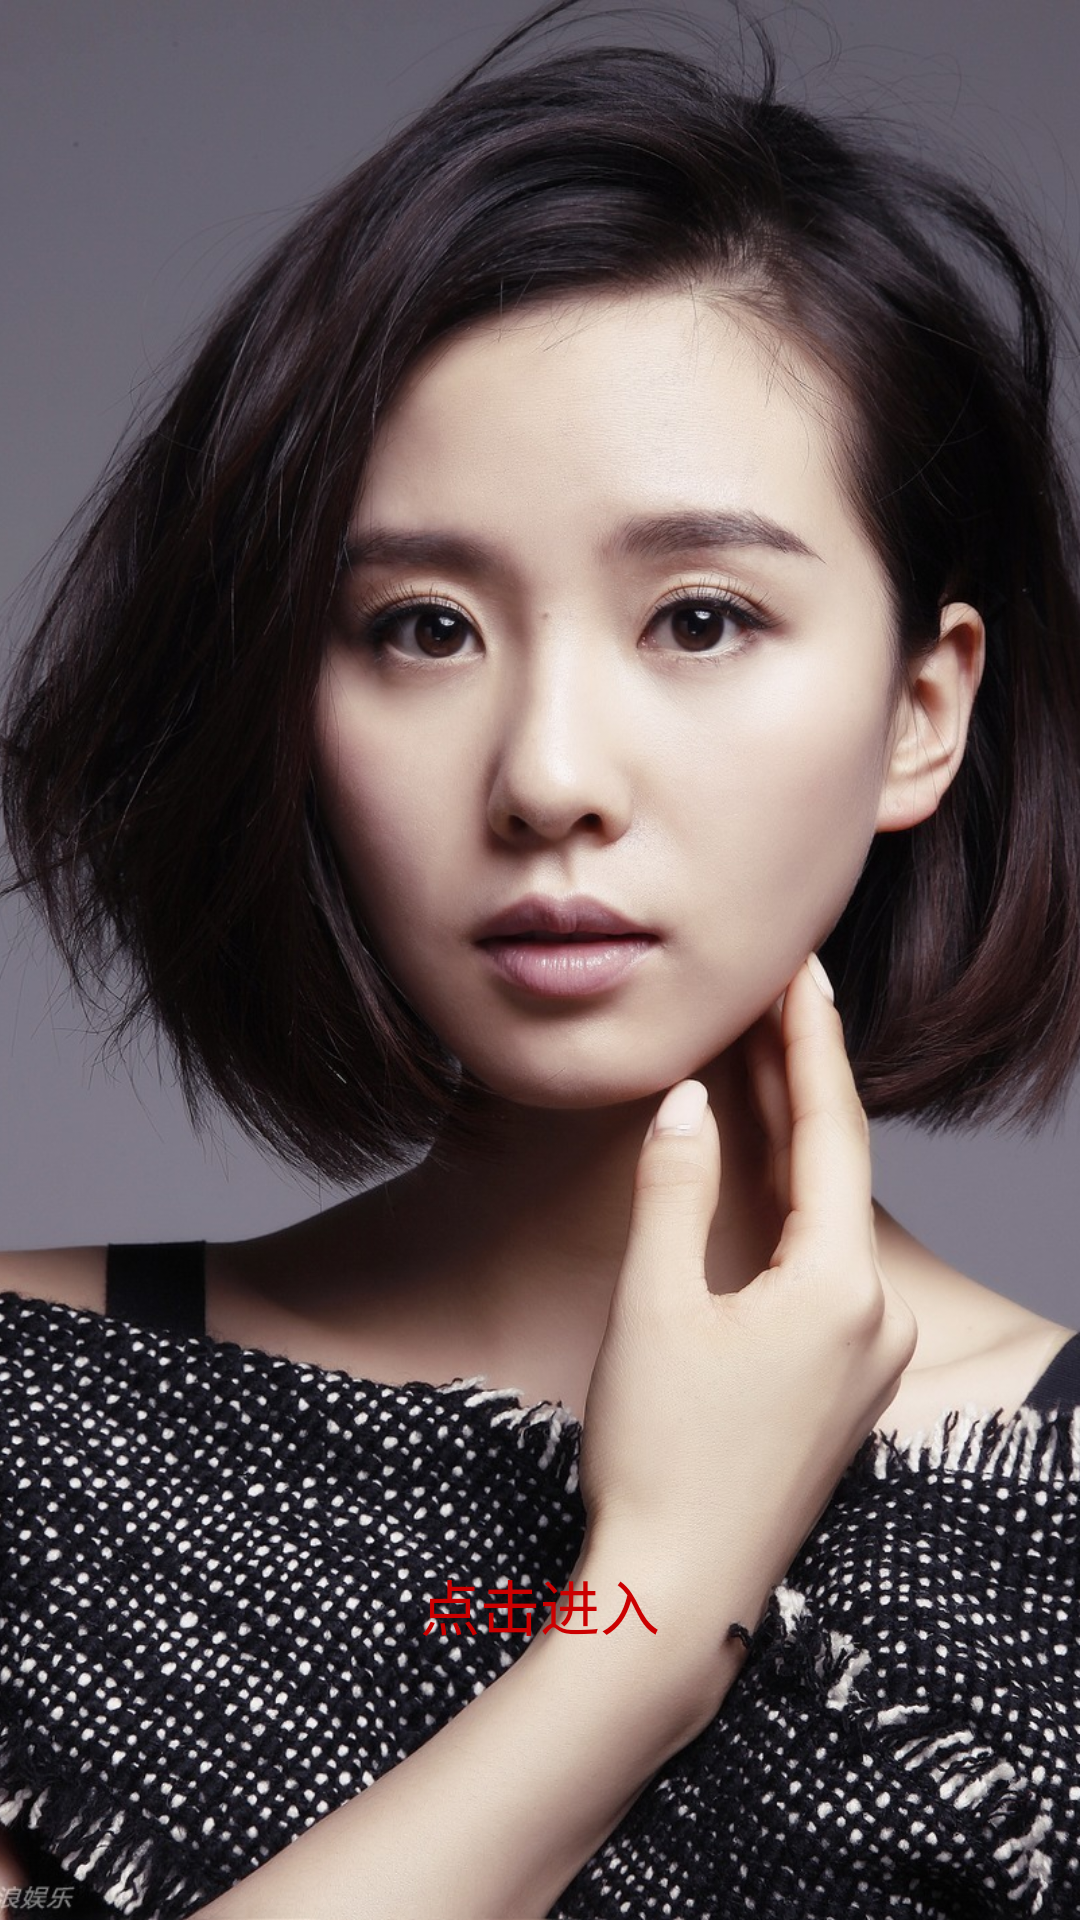

Reconstruct the res/layout file that produces this screen, plus the resources it refers to.
<!-- AndroidManifest.xml: application theme AppTheme -->
<!-- res/layout/welcome_guide_four_layout.xml -->
<?xml version="1.0" encoding="utf-8"?>
<RelativeLayout xmlns:android="http://schemas.android.com/apk/res/android"
    android:layout_width="match_parent"
    android:layout_height="match_parent">

    <ImageView
        android:layout_width="match_parent"
        android:layout_height="match_parent"
        android:scaleType="centerCrop"
        android:src="@mipmap/welcome_guide_four" />

    <Button
        android:id="@+id/btn_enter"
        android:layout_width="200dp"
        android:layout_height="50dp"
        android:textSize="20sp"
        android:text="点击进入"
        android:layout_marginBottom="80dp"
        android:textColor="@android:color/holo_red_dark"
        android:background="@drawable/welcome_guide_btn_shape"
        android:layout_alignParentBottom="true"
        android:layout_centerHorizontal="true" />
</RelativeLayout>
<!-- resources referenced by this layout -->
<resources>
  <!-- mipmap welcome_guide_four: jpg bitmap (mipmap-xhdpi, 405044 bytes) -->
  <style name="AppTheme" parent="Theme.AppCompat.Light.DarkActionBar">
          
          <item name="colorPrimary">@color/colorPrimary</item>
          <item name="colorPrimaryDark">@color/colorPrimaryDark</item>
          <item name="colorAccent">@color/colorAccent</item>
          <item name="windowNoTitle">true</item>
      </style>
  <color name="colorPrimary">#3F51B5</color>
  <color name="colorPrimaryDark">#303F9F</color>
  <color name="colorAccent">#FF4081</color>
</resources>
